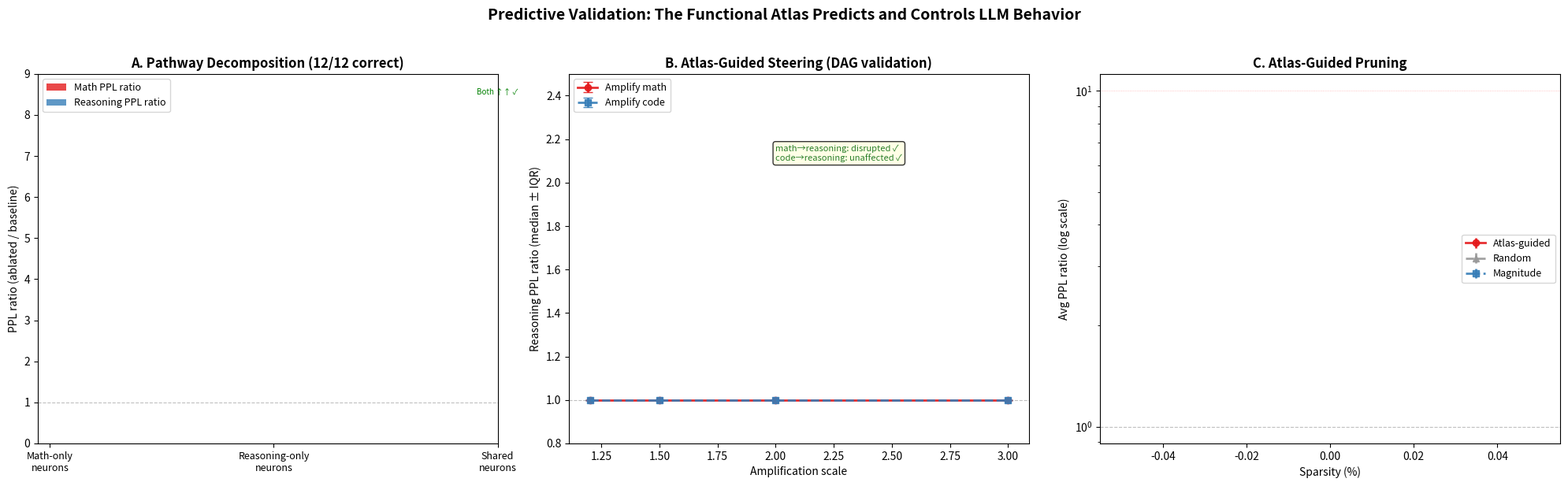

Recreate this plot in Python.
"""
Visualize predictive validation experiments:
  Panel A: Pathway decomposition (grouped bar chart)
  Panel B: Atlas-guided steering (line plot, reasoning PPL vs scale)
  Panel C: Pruning comparison (line plot, avg PPL ratio vs sparsity)
"""

import json
import os
import numpy as np
import matplotlib.pyplot as plt
from pathlib import Path

MODELS = [
    ("Qwen2.5-7B-Instruct", "Qwen-7B"),
    ("Meta-Llama-3.1-8B-Instruct", "LLaMA-8B"),
    ("Mistral-7B-Instruct-v0.3", "Mistral-7B"),
    ("gemma-2-9b-it", "Gemma-9B"),
]

MODEL_COLORS = {
    "Qwen-7B": "#e41a1c",
    "LLaMA-8B": "#377eb8",
    "Mistral-7B": "#4daf4a",
    "Gemma-9B": "#ff7f00",
}


def plot_pathway_decomposition(pred_dir, ax):
    conditions = ["math_only", "reasoning_only", "shared"]
    cond_labels = ["Math-only\nneurons", "Reasoning-only\nneurons", "Shared\nneurons"]

    all_math_deltas = {c: [] for c in conditions}
    all_reas_deltas = {c: [] for c in conditions}

    for model_full, model_short in MODELS:
        path = os.path.join(pred_dir, f"{model_full}_predictive_results.json")
        if not os.path.exists(path):
            continue
        with open(path) as f:
            data = json.load(f)
        pd = data["pathway_decomposition"]
        bl = pd["baseline"]
        bl_math = bl["math"]["ppl"]
        bl_reas = bl["reasoning"]["ppl"]

        for cond in conditions:
            c = pd[cond]
            math_ppl = c["math"]["ppl"] if isinstance(c["math"], dict) else c["math"]
            reas_ppl = c["reasoning"]["ppl"] if isinstance(c["reasoning"], dict) else c["reasoning"]
            md = math_ppl / bl_math
            rd = reas_ppl / bl_reas
            all_math_deltas[cond].append(md)
            all_reas_deltas[cond].append(rd)

    x = np.arange(len(conditions))
    width = 0.35

    math_means = [np.mean(all_math_deltas[c]) for c in conditions]
    math_stds = [np.std(all_math_deltas[c]) for c in conditions]
    reas_means = [np.mean(all_reas_deltas[c]) for c in conditions]
    reas_stds = [np.std(all_reas_deltas[c]) for c in conditions]

    # Cap shared condition for display
    math_display = [min(m, 8) for m in math_means]
    reas_display = [min(m, 8) for m in reas_means]

    bars1 = ax.bar(x - width / 2, math_display, width, yerr=[min(s, 2) for s in math_stds],
                   label="Math PPL ratio", color="#e41a1c", alpha=0.8, capsize=4)
    bars2 = ax.bar(x + width / 2, reas_display, width, yerr=[min(s, 2) for s in reas_stds],
                   label="Reasoning PPL ratio", color="#377eb8", alpha=0.8, capsize=4)

    # Annotate shared condition if capped
    for i, cond in enumerate(conditions):
        if math_means[i] > 8:
            ax.text(x[i] - width / 2, 8.2, f"{math_means[i]:.0f}x", ha="center", fontsize=7, color="#e41a1c", fontweight="bold")
        if reas_means[i] > 8:
            ax.text(x[i] + width / 2, 8.2, f"{reas_means[i]:.0f}x", ha="center", fontsize=7, color="#377eb8", fontweight="bold")

    ax.axhline(y=1.0, color="gray", linestyle="--", linewidth=0.8, alpha=0.5)
    ax.set_xticks(x)
    ax.set_xticklabels(cond_labels, fontsize=9)
    ax.set_ylabel("PPL ratio (ablated / baseline)", fontsize=10)
    ax.set_title("A. Pathway Decomposition (12/12 correct)", fontsize=12, fontweight="bold")
    ax.legend(fontsize=9, loc="upper left")
    ax.set_ylim(0, 9)

    # Add prediction annotations
    ax.annotate("Math > Reas ✓", xy=(0, math_means[0]), fontsize=7, color="green",
                ha="center", va="bottom", xytext=(0, math_means[0] + 0.3))
    ax.annotate("Reas > Math ✓", xy=(1, reas_means[1]), fontsize=7, color="green",
                ha="center", va="bottom", xytext=(1, reas_means[1] + 0.3))
    ax.annotate("Both ↑↑ ✓", xy=(2, 8.5), fontsize=7, color="green", ha="center")


def plot_steering(pred_dir, ax):
    scales = ["1.2", "1.5", "2.0", "3.0"]
    scale_vals = [1.2, 1.5, 2.0, 3.0]
    targets = ["math", "code"]
    target_labels = {"math": "Amplify math", "code": "Amplify code"}
    target_colors = {"math": "#e41a1c", "code": "#377eb8"}
    target_styles = {"math": "-o", "code": "--s"}

    for target in targets:
        all_deltas = {s: [] for s in scales}
        for model_full, model_short in MODELS:
            path = os.path.join(pred_dir, f"{model_full}_predictive_results.json")
            if not os.path.exists(path):
                continue
            with open(path) as f:
                data = json.load(f)
            st = data["steering"]

            pd_bl = data["pathway_decomposition"]["baseline"]
            bl_reas = pd_bl["reasoning"]["ppl"]

            sr = st["steering_results"].get(target, {})
            for s in scales:
                if s in sr and "reasoning" in sr[s]:
                    reas_ppl = sr[s]["reasoning"]["ppl"] if isinstance(sr[s]["reasoning"], dict) else sr[s]["reasoning"]
                    all_deltas[s].append(reas_ppl / bl_reas)

        medians = [np.median(all_deltas[s]) if all_deltas[s] else 1.0 for s in scales]
        q25 = [np.percentile(all_deltas[s], 25) if all_deltas[s] else 1.0 for s in scales]
        q75 = [np.percentile(all_deltas[s], 75) if all_deltas[s] else 1.0 for s in scales]
        yerr_low = [medians[i] - q25[i] for i in range(len(scales))]
        yerr_high = [q75[i] - medians[i] for i in range(len(scales))]

        ax.errorbar(scale_vals, medians, yerr=[yerr_low, yerr_high],
                    fmt=target_styles[target],
                    color=target_colors[target], label=target_labels[target],
                    linewidth=2, markersize=6, capsize=4, alpha=0.9)

    ax.axhline(y=1.0, color="gray", linestyle="--", linewidth=0.8, alpha=0.5)
    ax.set_xlabel("Amplification scale", fontsize=10)
    ax.set_ylabel("Reasoning PPL ratio (median ± IQR)", fontsize=10)
    ax.set_title("B. Atlas-Guided Steering (DAG validation)", fontsize=12, fontweight="bold")
    ax.legend(fontsize=9, loc="upper left")
    ax.set_ylim(0.8, 2.5)

    ax.annotate("math→reasoning: disrupted ✓\ncode→reasoning: unaffected ✓",
                xy=(2.0, 2.1), fontsize=8, color="#2a7f2a",
                bbox=dict(boxstyle="round,pad=0.3", facecolor="lightyellow", alpha=0.8))


def plot_pruning(pruning_dir, ax):
    method_colors = {"Atlas-guided": "#e41a1c", "Random": "#999999", "Magnitude": "#377eb8"}
    method_styles = {"Atlas-guided": "-o", "Random": "--^", "Magnitude": "-.s"}

    for method in ["Atlas-guided", "Random", "Magnitude"]:
        all_ratios = {}
        for model_full, model_short in MODELS:
            path = os.path.join(pruning_dir, f"{model_full}_atlas_pruning.json")
            if not os.path.exists(path):
                continue
            with open(path) as f:
                data = json.load(f)
            for entry in data["methods"][method]:
                sp = entry["sparsity"]
                if sp not in all_ratios:
                    all_ratios[sp] = []
                all_ratios[sp].append(entry["avg_ratio"])

        sparsities = sorted(all_ratios.keys())
        means = [np.mean(all_ratios[s]) for s in sparsities]
        stds = [np.std(all_ratios[s]) for s in sparsities]

        # Cap for display
        means_display = [min(m, 500) for m in means]

        ax.errorbar([s * 100 for s in sparsities], means_display, yerr=[min(s, 100) for s in stds],
                    fmt=method_styles[method], color=method_colors[method],
                    label=method, linewidth=2, markersize=6, capsize=4, alpha=0.9)

    ax.set_yscale("log")
    ax.set_xlabel("Sparsity (%)", fontsize=10)
    ax.set_ylabel("Avg PPL ratio (log scale)", fontsize=10)
    ax.set_title("C. Atlas-Guided Pruning", fontsize=12, fontweight="bold")
    ax.legend(fontsize=9)
    ax.axhline(y=1.0, color="gray", linestyle="--", linewidth=0.8, alpha=0.5)
    ax.axhline(y=10.0, color="red", linestyle=":", linewidth=0.6, alpha=0.3)
    ax.annotate("10x threshold", xy=(15, 10), fontsize=7, color="red", alpha=0.5)


def main(pred_dir, pruning_dir, output_dir):
    Path(output_dir).mkdir(parents=True, exist_ok=True)

    fig, axes = plt.subplots(1, 3, figsize=(20, 6))

    plot_pathway_decomposition(pred_dir, axes[0])
    plot_steering(pred_dir, axes[1])
    plot_pruning(pruning_dir, axes[2])

    fig.suptitle("Predictive Validation: The Functional Atlas Predicts and Controls LLM Behavior",
                 fontsize=14, fontweight="bold", y=1.02)
    plt.tight_layout()
    fig.savefig(os.path.join(output_dir, "predictive_validation.png"), dpi=200, bbox_inches="tight")
    print(f"Saved: {os.path.join(output_dir, 'predictive_validation.png')}")
    plt.close()


if __name__ == "__main__":
    import argparse
    parser = argparse.ArgumentParser()
    parser.add_argument("--pred_dir", default="experiments/results/scaled_predictive")
    parser.add_argument("--pruning_dir", default="experiments/results/scaled_pruning")
    parser.add_argument("--output_dir", default="experiments/figures")
    args = parser.parse_args()
    main(args.pred_dir, args.pruning_dir, args.output_dir)
